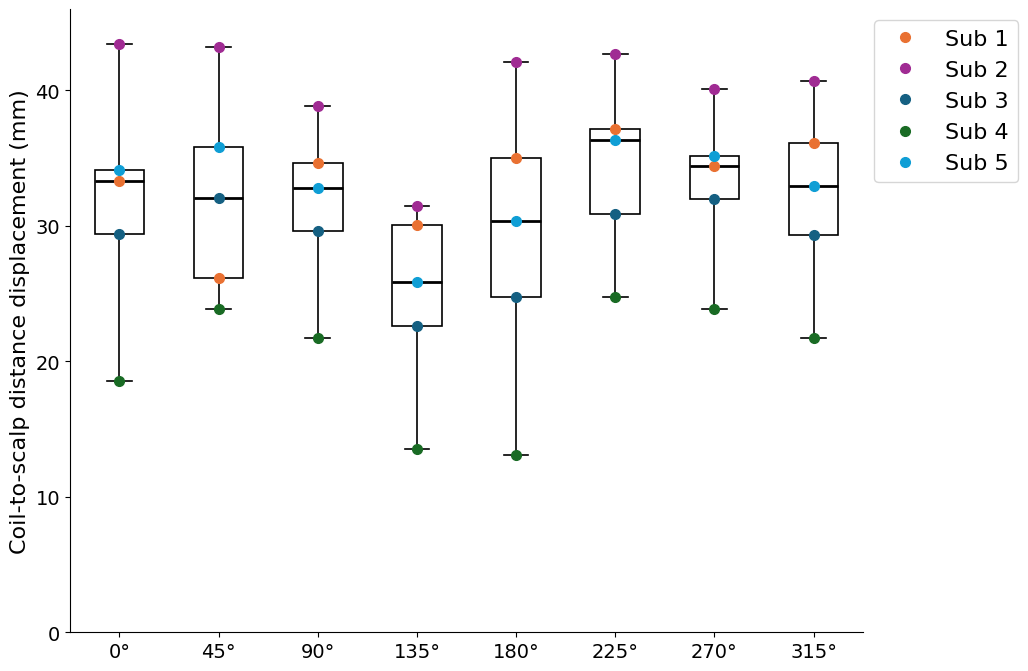

Write Python code to recreate this figure.
import matplotlib
matplotlib.rcParams['font.family'] = 'Arial'
matplotlib.rcParams['font.size'] = 16
import matplotlib.pyplot as plt

OUT = 'figure_4_B.png'

positions = ["0°", "45°", "90°", "135°", "180°", "225°", "270°", "315°"]

data = [
    [33.27, 26.14, 34.60, 30.07, 34.99, 37.11, 34.40, 36.12],
    [43.44, 43.16, 38.86, 31.45, 42.06, 42.65, 40.07, 40.71],
    [29.41, 32.08, 29.62, 22.58, 24.78, 30.90, 31.97, 29.32],
    [18.58, 23.83, 21.75, 13.49, 13.07, 24.74, 23.84, 21.73],
    [34.10, 35.78, 32.82, 25.87, 30.37, 36.32, 35.17, 32.95],
]

colors = ['#E97132', '#A02B93', '#156082', '#196B24', '#0F9ED5']
data_by_pos = list(map(list, zip(*data)))

fig, ax = plt.subplots(figsize=(12, 7))
ax.boxplot(data_by_pos, vert=True, patch_artist=True, whis=(0, 100),
           medianprops=dict(color='black', linewidth=2),
           boxprops=dict(facecolor='white', color='black', linewidth=1.2),
           whiskerprops=dict(color='black', linewidth=1.2),
           capprops=dict(color='black', linewidth=1.2))

for sub_i, sub_data in enumerate(data):
    for pos_i, val in enumerate(sub_data):
        ax.plot(pos_i + 1, val, 'o', color=colors[sub_i], markersize=7, zorder=3,
                label=f'Sub {sub_i+1}' if pos_i == 0 else '')

ax.set_xticks(range(1, len(positions) + 1))
ax.set_xticklabels(positions, fontsize=22)
ax.set_ylabel('Coil-to-scalp distance displacement (mm)', fontsize=16)
ax.tick_params(labelsize=14)
ax.legend(fontsize=16, loc='upper left', bbox_to_anchor=(1, 1))
ax.spines[['top', 'right']].set_visible(False)
ax.set_ylim(bottom=0, top=46)

plt.tight_layout(rect=[0, 0, 0.88, 1])
plt.savefig(OUT, dpi=600, bbox_inches='tight')
plt.close()
